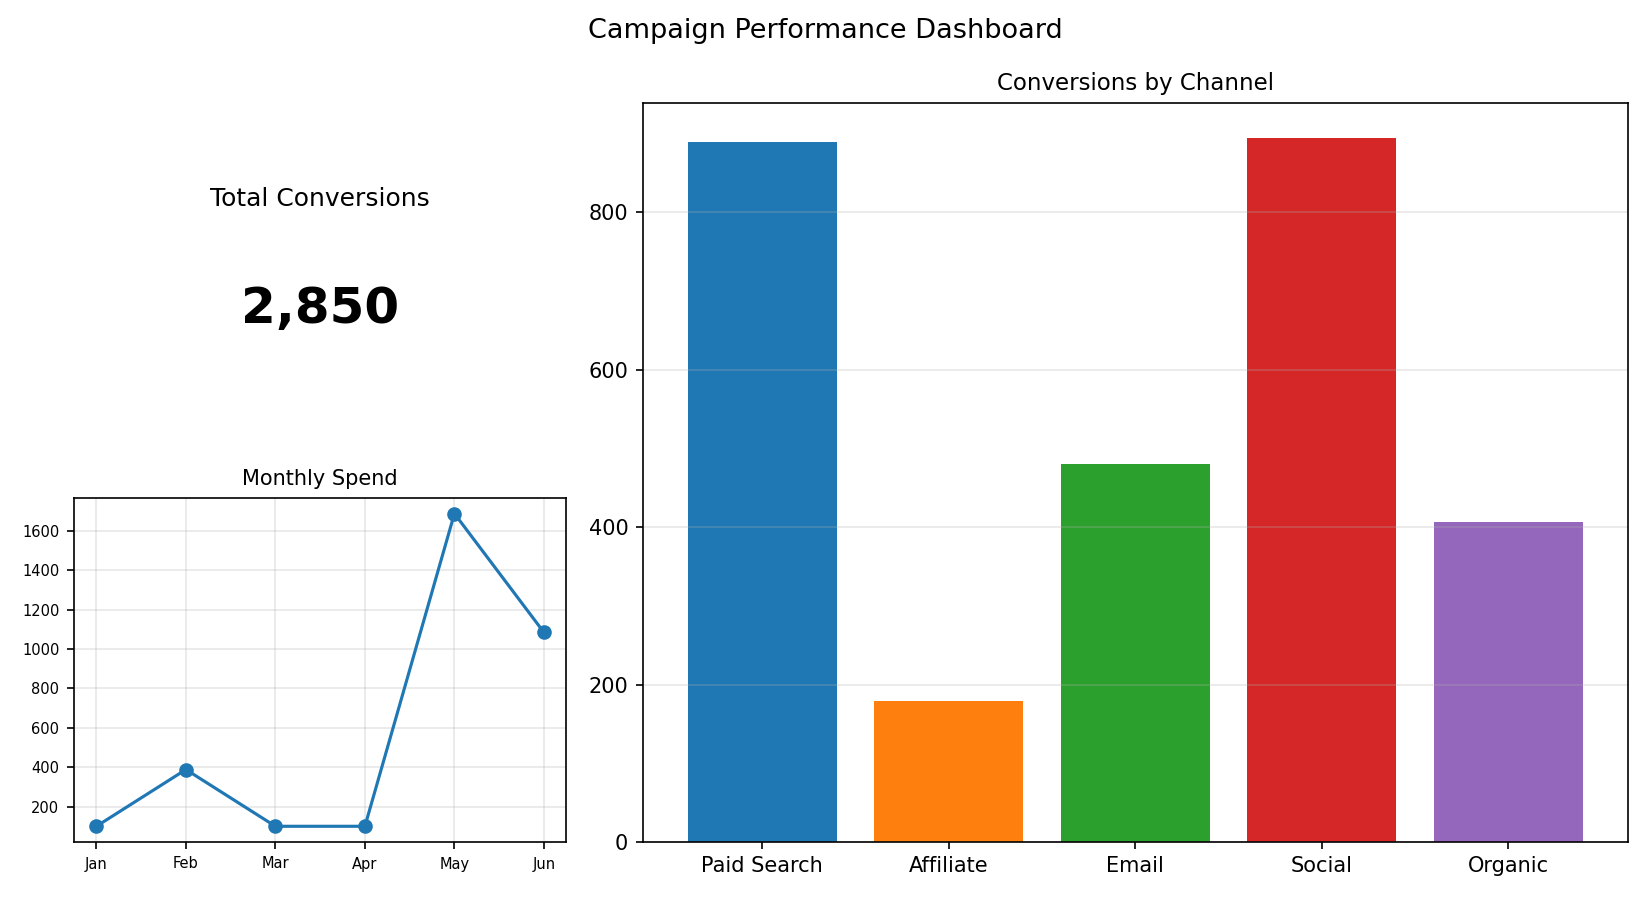

The data file committed next to this chart (first rows):
Channel, Conversions
Paid Search, 890
Affiliate, 179
Email, 480
Social, 895
Organic, 406
